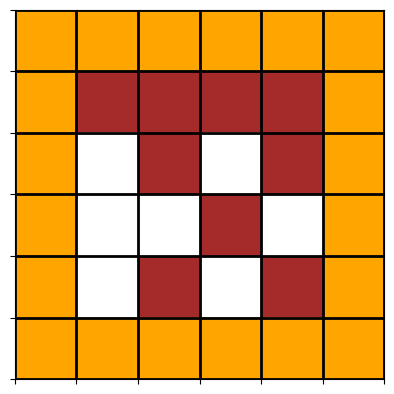

The script that saved this image:
import numpy as np
import matplotlib.pyplot as plt
import random

from matplotlib.colors import ListedColormap

matriz = np.zeros((6, 6), dtype=int)

matriz[0, :] = 1
matriz[-1, :] = 1
matriz[:, 0] = 1
matriz[:, -1] = 1

qtde_vezes = random.randint(1, 15)

for i in range(qtde_vezes):
    linha = random.randint(1, 4)
    coluna = random.randint(1, 4)

    matriz[linha, coluna] = 2

cores = ListedColormap([
    "white",   # 0 = limpo
    "orange",  # 1 = parede
    "brown"    # 2 = sujeira
])

plt.imshow(matriz, cmap=cores)

plt.xticks(np.arange(-0.5, 6, 1), [])
plt.yticks(np.arange(-0.5, 6, 1), [])

plt.grid(color="black", linewidth=2)

plt.show()
